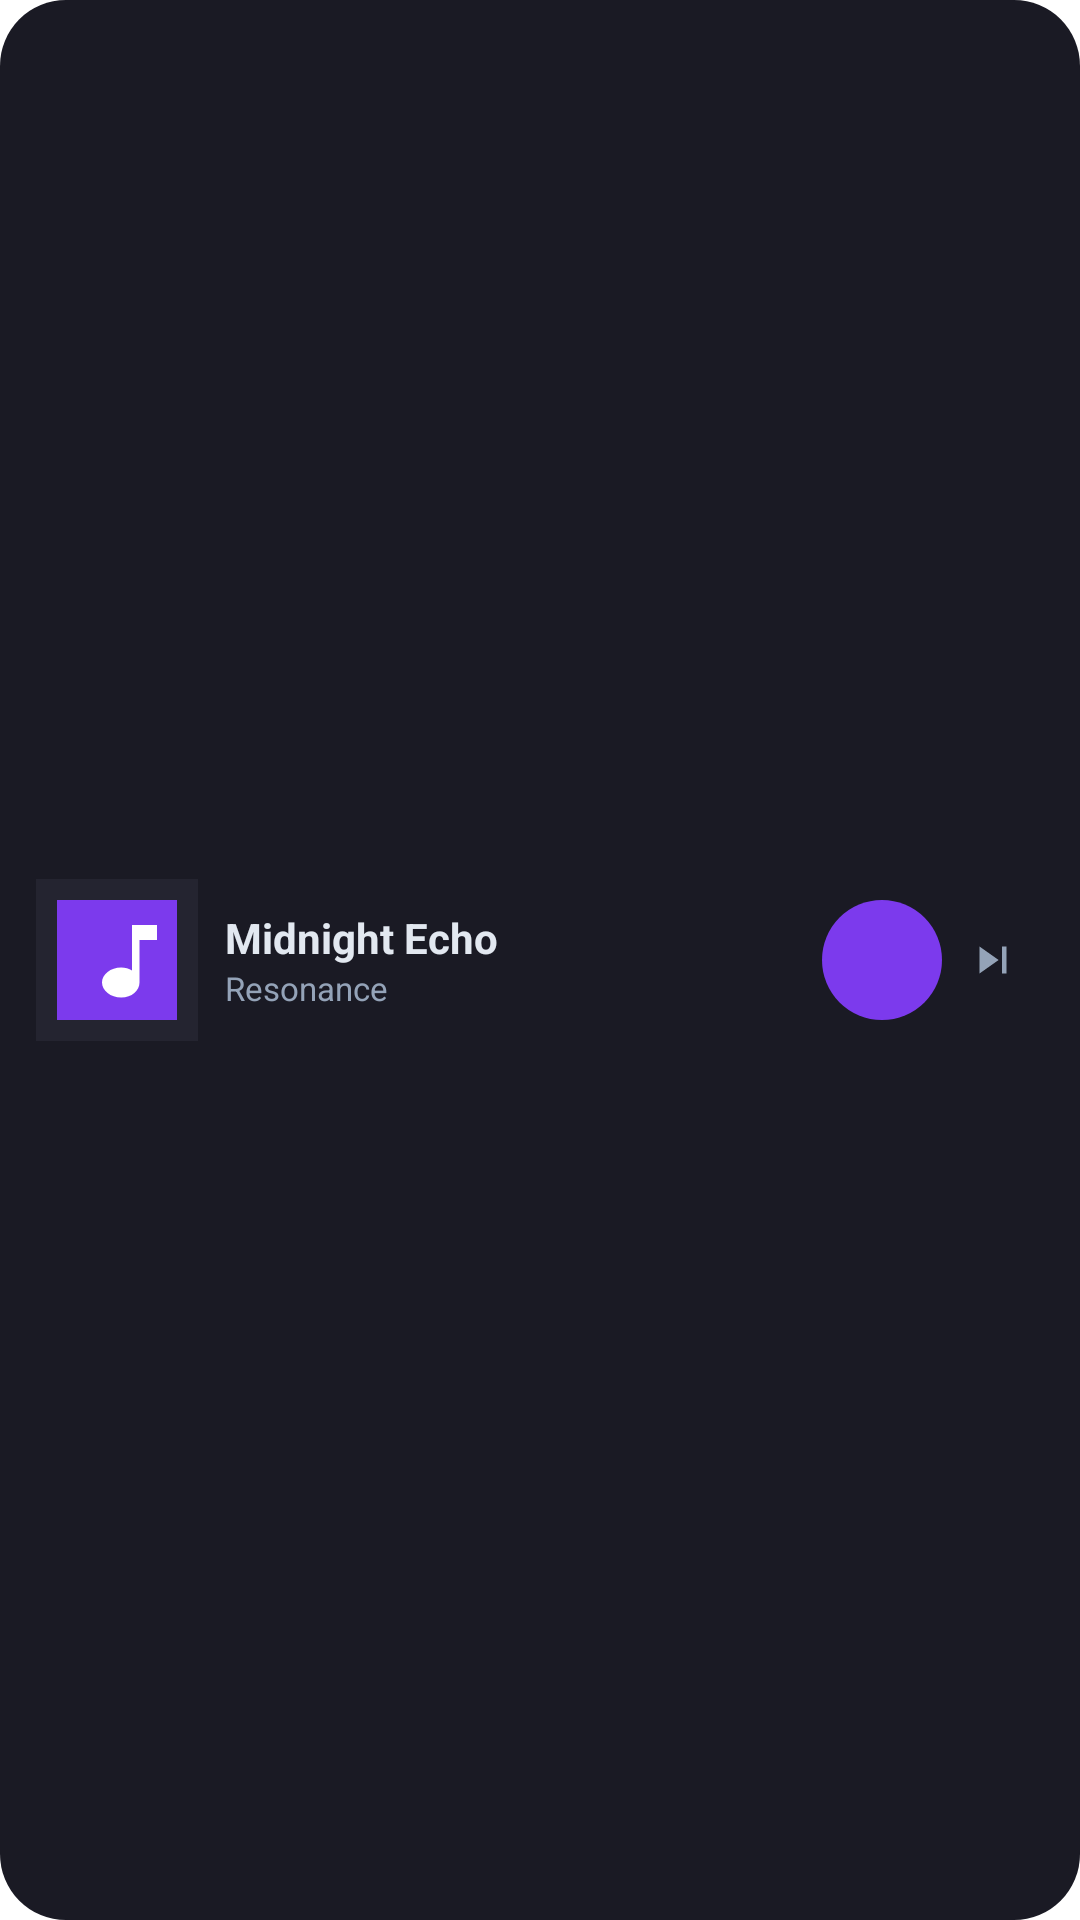

Produce the Android XML layout that renders to this screen, including the resource entries it uses.
<!-- AndroidManifest.xml: fallback theme Theme.MaterialComponents.DayNight.NoActionBar -->
<!-- res/layout/resonance_widget_preview.xml -->
<?xml version="1.0" encoding="utf-8"?>
<LinearLayout xmlns:android="http://schemas.android.com/apk/res/android"
    android:layout_width="match_parent"
    android:layout_height="80dp"
    android:background="@drawable/widget_preview_background"
    android:gravity="center_vertical"
    android:orientation="horizontal"
    android:paddingStart="12dp"
    android:paddingTop="8dp"
    android:paddingEnd="12dp"
    android:paddingBottom="8dp">

    <ImageView
        android:layout_width="54dp"
        android:layout_height="54dp"
        android:background="#242430"
        android:contentDescription="@string/playback_widget_preview_artwork"
        android:padding="7dp"
        android:src="@drawable/ic_widget_artwork_fallback" />

    <LinearLayout
        android:layout_width="0dp"
        android:layout_height="wrap_content"
        android:layout_marginStart="9dp"
        android:layout_weight="1"
        android:orientation="vertical">

        <TextView
            android:layout_width="match_parent"
            android:layout_height="wrap_content"
            android:ellipsize="end"
            android:maxLines="1"
            android:text="@string/playback_widget_preview_title"
            android:textColor="#E2E8F0"
            android:textSize="14sp"
            android:textStyle="bold" />

        <TextView
            android:layout_width="match_parent"
            android:layout_height="wrap_content"
            android:ellipsize="end"
            android:maxLines="1"
            android:text="@string/playback_widget_preview_artist"
            android:textColor="#94A3B8"
            android:textSize="11sp" />
    </LinearLayout>

    <ImageView
        android:layout_width="34dp"
        android:layout_height="34dp"
        android:contentDescription="@string/playback_widget_previous"
        android:padding="8dp"
        android:src="@drawable/ic_widget_previous"
        android:tint="#94A3B8" />

    <ImageView
        android:layout_width="40dp"
        android:layout_height="40dp"
        android:background="@drawable/widget_preview_control_background"
        android:contentDescription="@string/playback_widget_play"
        android:padding="9dp"
        android:src="@drawable/ic_widget_play"
        android:tint="#FFFFFF" />

    <ImageView
        android:layout_width="34dp"
        android:layout_height="34dp"
        android:contentDescription="@string/playback_widget_next"
        android:padding="8dp"
        android:src="@drawable/ic_widget_next"
        android:tint="#94A3B8" />
</LinearLayout>
<!-- resources referenced by this layout -->
<resources>
  <!-- drawable ic_widget_artwork_fallback (drawable) -->
  <vector xmlns:android="http://schemas.android.com/apk/res/android"
      android:width="48dp" android:height="48dp" android:viewportWidth="48" android:viewportHeight="48">
      <path android:fillColor="#FF7C3AED" android:pathData="M0,0h48v48H0z" />
      <path android:fillColor="#FFFFFFFF" android:pathData="M30,10v18.2c-1.2,-0.75 -2.7,-1.2 -4.3,-1.2 -4.25,0 -7.7,2.7 -7.7,6s3.45,6 7.7,6 7.3,-2.7 7.3,-6V16h7v-6z" />
  </vector>
  <!-- drawable ic_widget_next (drawable) -->
  <vector xmlns:android="http://schemas.android.com/apk/res/android"
      android:width="24dp" android:height="24dp" android:viewportWidth="24" android:viewportHeight="24">
      <path android:fillColor="#FFFFFFFF" android:pathData="M16,6h2v12h-2zM6,18l8.5,-6L6,6z" />
  </vector>
  <!-- drawable widget_preview_background (drawable) -->
  <?xml version="1.0" encoding="utf-8"?>
  <shape xmlns:android="http://schemas.android.com/apk/res/android" android:shape="rectangle">
      <solid android:color="#1A1A24" />
      <corners android:radius="22dp" />
  </shape>
  <!-- drawable widget_preview_control_background (drawable) -->
  <?xml version="1.0" encoding="utf-8"?>
  <shape xmlns:android="http://schemas.android.com/apk/res/android" android:shape="oval">
      <solid android:color="#7C3AED" />
  </shape>
  <string name="playback_widget_next">Next</string>
  <string name="playback_widget_play">Play</string>
  <string name="playback_widget_preview_artist">Resonance</string>
  <string name="playback_widget_preview_artwork">Album artwork</string>
  <string name="playback_widget_preview_title">Midnight Echo</string>
  <string name="playback_widget_previous">Previous</string>
</resources>
